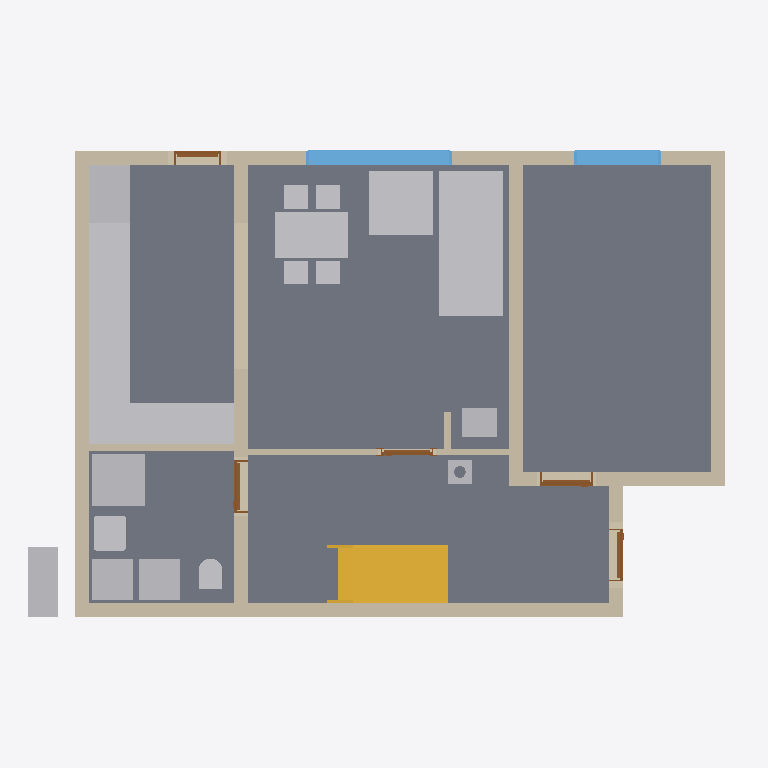
Plan cut of the same IFC building model at storey 'Foundations' (level 0.00 m, cut at 1.40 m), seen from above with north up, elements coloured by IFC class: 17 other elements (light grey), 11 walls (beige), 5 doors (brown), 4 slabs (grey), 2 windows (light blue), 1 stair (yellow). Cut surfaces are drawn darker.
Extent 12.2 m × 9.5 m × 9.9 m (x, y, z). Storeys (13): Foundations at 0.00 m; Ground floor at 0.00 m; Upper floor at 2.96 m; Roof - -1: Thermal insulation under rafters at 2.96 m; Roof - -2: Vapour barrier at 2.96 m; Roof - -3: Gypsum plasterboard at 2.96 m; Roof - 0: Rafters at 2.96 m; Roof - 0a: Collar ties at 2.96 m; Roof - +1: Wood fiberboard at 2.96 m; Roof - +2: Underlay at 2.96 m; Roof - +3: Counter-battens at 2.96 m; Roof - +4: Tile battens at 2.96 m; Roof - +5: Tiles at 2.96 m. Elements (445): 265 IfcBeam, 86 IfcSlab, 44 IfcWall, 15 IfcFurniture, 8 IfcDoor, 8 IfcFooting, 8 IfcWindow, 5 IfcSanitaryTerminal, 3 IfcCovering, 2 IfcStair, 1 IfcChimney.

HEADER;
FILE_DESCRIPTION(('ViewDefinition[DesignTransferView]'),'2;1');
FILE_NAME('/dev/null','2026-10-04T16:46:05+02:00',(''),(''),'IfcOpenShell 0.8.5','IfcOpenShell 0.8.5','Nobody');
FILE_SCHEMA(('IFC4'));
ENDSEC;
DATA;
#1=IFCPROJECT('3rqIQ2EJfFK83trKiORt0b',$,'My house',$,$,$,$,(#10,#15),#5);
#19=IFCSITE('0Dbups8yjE19EGJ8MJKOT7',$,'Site',$,$,#32223,$,$,$,$,$,$,$,$);
#20=IFCBUILDING('3cZyqEl5P418oOMVKFVDjD',$,'My house',$,$,#32228,$,$,$,$,$,$);
#33=IFCBUILDINGSTOREY('2jt9uOtlvF2RD1HkWvwsqR',$,'Foundations',$,$,#32233,$,$,$,0.0);
#40=IFCBUILDINGSTOREY('3Bv3aUoP5C_ftAhCgWgU8j',$,'Ground floor',$,$,#32238,$,$,$,0.0);
#46=IFCBUILDINGSTOREY('13iwyxKYTC7uV1re0GnD63',$,'Upper floor',$,$,#32243,$,$,$,2.96);
#14007=IFCBUILDINGSTOREY('3q_aOxzOz5Pec_D4b13W7B',$,'Roof - -1: Thermal insulation under rafters','Visibility container for Thermal insulation under rafters','ROOF_LAYER',#32248,$,$,$,2.96);
#14013=IFCBUILDINGSTOREY('3biFwM9xf39e9Mo5XMU_w7',$,'Roof - -2: Vapour barrier','Visibility container for Vapour barrier','ROOF_LAYER',#32253,$,$,$,2.96);
#14019=IFCBUILDINGSTOREY('09Dh1m2zD3yRGJu_CeOWHG',$,'Roof - -3: Gypsum plasterboard','Visibility container for Gypsum plasterboard','ROOF_LAYER',#32258,$,$,$,2.96);
#14025=IFCBUILDINGSTOREY('1Fkz7xJR91wfhSMRGmc7Hk',$,'Roof - 0: Rafters','Visibility container for Rafters','ROOF_LAYER',#32263,$,$,$,2.96);
#14031=IFCBUILDINGSTOREY('0fxH4fYePCwAmxL7zyZ9Z2',$,'Roof - 0a: Collar ties','Visibility container for Collar ties','ROOF_LAYER',#32268,$,$,$,2.96);
#14037=IFCBUILDINGSTOREY('05FOXMIqf7B9rSz8S1WoIG',$,'Roof - +1: Wood fiberboard','Visibility container for Wood fiberboard','ROOF_LAYER',#32273,$,$,$,2.96);
#14043=IFCBUILDINGSTOREY('27G0Oy5fHAIgnMh6NOjYpz',$,'Roof - +2: Underlay','Visibility container for Roofing underlay','ROOF_LAYER',#32278,$,$,$,2.96);
#14049=IFCBUILDINGSTOREY('2tUfAPwP18QgNEFqud0Yll',$,'Roof - +3: Counter-battens','Visibility container for Counter-battens','ROOF_LAYER',#32283,$,$,$,2.96);
#14055=IFCBUILDINGSTOREY('2gHXCA2zbDGvLPZnNi2GQy',$,'Roof - +4: Tile battens','Visibility container for Tile battens','ROOF_LAYER',#32288,$,$,$,2.96);
#14061=IFCBUILDINGSTOREY('1EOtKdD3b9aR2opPOE3u5M',$,'Roof - +5: Tiles','Visibility container for Roof tiles','ROOF_LAYER',#32293,$,$,$,2.96);
#113=IFCSLAB('31r6tBMmLEYfhjfwrB6bL4',$,'Kuchyn',$,$,#33813,#125,$,.FLOOR.);
#80=IFCSLAB('1rRK2ykKX8rekWzmiDzNMW',$,'Pokoj',$,$,#33808,#93,$,.FLOOR.);
#140=IFCSLAB('1CT898pc58dhd1t3Zz8fPu',$,'Chodba',$,$,#33818,#152,$,.FLOOR.);
#167=IFCSLAB('0ZYrc3Xfn9KuAmmBGcCFvj',$,'Koupelna',$,$,#33823,#179,$,.FLOOR.);
#3082=IFCFURNITURE('3eQjHod6n04ghc4YWEJshT',$,'Gauc',$,$,#34508,#3091,$,$);
#259=IFCWALL('3o6XkBStD9EeqsClS6WvZH',$,'Wall 1',$,$,#34248,#280,$,$);
#4000=IFCSTAIR('0fTC4VlPDE0eUz8z7R$4Ji',$,'Main stair',$,$,#34238,$,$,.STRAIGHT_RUN_STAIR.);
#285=IFCWALL('37o96vFYb8hQiwU95fOQ4V',$,'Wall 2',$,$,#34253,#305,$,$);
#410=IFCWALL('3p$ts2kzb4FeWo6j8tIrEr',$,'Wall 7',$,$,#34278,#430,$,$);
#4380=IFCFURNITURE('2$kSHdxnvEve5sLnI2kFrs',$,'Kuch.?Linka',$,'Kuch.?Linka',#34543,#4392,$,.USERDEFINED.);
#4759=IFCFURNITURE('2lLtaASKP5leN4PBgM5THK',$,'Stul',$,$,#34553,#4768,$,$);
#310=IFCWALL('0gmxVjFqT3yuzozcGzBWWS',$,'Wall 3',$,$,#34258,#330,$,$);
#335=IFCWALL('29i29_WKnCIQhWMwk4CNGx',$,'Wall 4',$,$,#34263,#355,$,$);
#385=IFCWALL('0oJ4B82LLAc9RScBFTWg2f',$,'Wall 6',$,$,#34273,#405,$,$);
#3174=IFCFURNITURE('00AcIiv011YgQkNhdRSOzy',$,'Gauc',$,$,#34513,#3183,$,$);
#3308=IFCSANITARYTERMINAL('3nZ9ofLqPDuQB95aBiZrRV',$,'Sprcha',$,$,#34473,#3317,$,$);
#4414=IFCFURNITURE('2Y1UwkQ515TwUFtUMNpigQ',$,'Kuch.?Linka',$,'Kuch.?Linka',#34548,#4426,$,.USERDEFINED.);
#4312=IFCFURNITURE('2KpyFoKVP3iRPVnWPdrhX3',$,'Lednice',$,'Lednice',#34533,#4324,$,.USERDEFINED.);
#884=IFCWINDOW('0wiuMoWfX4nvpbaI7zbQ4Z',$,'Window 2',$,$,#37423,#885,$,1.375,2.5,.WINDOW.,.SINGLE_PANEL.,$);
#2887=IFCFURNITURE('13MQ6TuRvDswFqJPcHZ1DH',$,'Tepelné?Čerpadlo',$,'Tepelné?Čerpadlo',#34493,#2899,$,.USERDEFINED.);
#1306=IFCWALL('35iVqcs9L0k9YN_tIVJUP8',$,'Wall 8',$,$,#34283,#1326,$,$);
#2922=IFCFURNITURE('1CFq6$FTTAV82FfykuHF9t',$,'Zásobník?TUV',$,'Zásobník?TUV',#34498,#2934,$,.USERDEFINED.);
#2957=IFCFURNITURE('1bicSdziPFKREdhAcqpwMn',$,'Pračka',$,'Pračka',#34503,#2969,$,.USERDEFINED.);
#4244=IFCFURNITURE('3tkBgo$SH0Ru9EFiF7NjxB',$,'Dřez',$,'Dřez',#34523,#4256,$,.USERDEFINED.);
#4278=IFCFURNITURE('074ATn6$jD$w1q5i3vxwap',$,'Myčka',$,'Myčka',#34528,#4290,$,.USERDEFINED.);
#4346=IFCFURNITURE('0ijrHtURX7IPeBGIoZiFlL',$,'Sporák',$,'Sporák',#34538,#4358,$,.USERDEFINED.);
#360=IFCWALL('3$qUMTQSj67Re9HREdHpnj',$,'Wall 5',$,$,#34268,#380,$,$);
#980=IFCWINDOW('3OYTAZVsX6ifHw5JTuadFo',$,'Window 3',$,$,#37428,#981,$,1.375,1.5,.WINDOW.,.SINGLE_PANEL.,$);
#3432=IFCWALL('1$GSG4lvj24gHh5IzRxt6J',$,'Wall 10',$,$,#34333,#3452,$,$);
#3246=IFCSANITARYTERMINAL('1livxxgSX7XPiRXO8pnbwK',$,'Umyv',$,$,#34468,#3255,$,$);
#2861=IFCWALL('2RmKz2lqbFtwm9SbxzV2a3',$,'Wall 9',$,$,#34328,#2882,$,$);
#4209=IFCFURNITURE('22xhmmWGr6UgtTCHmzSYE6',$,'Kamna',$,'Kamna',#34518,#4221,$,.USERDEFINED.);
#3410=IFCSANITARYTERMINAL('1Bn5tDk513uvrmDQOrkICv',$,'WC',$,$,#34478,#3419,$,$);
#4179=IFCCHIMNEY('19$GKpz1XAuh5mBxbl1sLh',$,'Main chimney',$,$,#33743,#4199,$,.NOTDEFINED.);
#3652=IFCDOOR('3HjFH8lUHA6BdyURLBhcSl',$,'Door 4',$,$,#37393,#3662,$,2.2199999999999998,0.9,.DOOR.,.SINGLE_SWING_LEFT.,$);
#3840=IFCDOOR('1u_y0CHSL0pulrsxralZDD',$,'Door 5',$,$,#37398,#3850,$,2.2199999999999998,0.9,.DOOR.,.SINGLE_SWING_LEFT.,$);
#630=IFCDOOR('1_ZQc4F25ETx34nRp6o_Lc',$,'Door 1',$,$,#37378,#640,$,2.2199999999999998,0.9,.DOOR.,.SINGLE_SWING_LEFT.,$);
#1076=IFCDOOR('1Nq0ga9LzFreBQ3SzGAttF',$,'Door 2',$,$,#37383,#1086,$,2.0,0.8,.DOOR.,.SINGLE_SWING_LEFT.,$);
#3457=IFCWALL('3uLIktU$P7ghMyAmj5XHxo',$,'Wall 11',$,$,#34338,#3477,$,$);
#3500=IFCDOOR('1wCMzPj2n1Ihvtzrm2rYQd',$,'Door 3',$,$,#37388,#3510,$,2.2199999999999998,0.9,.DOOR.,.SINGLE_SWING_RIGHT.,$);
ENDSEC;
